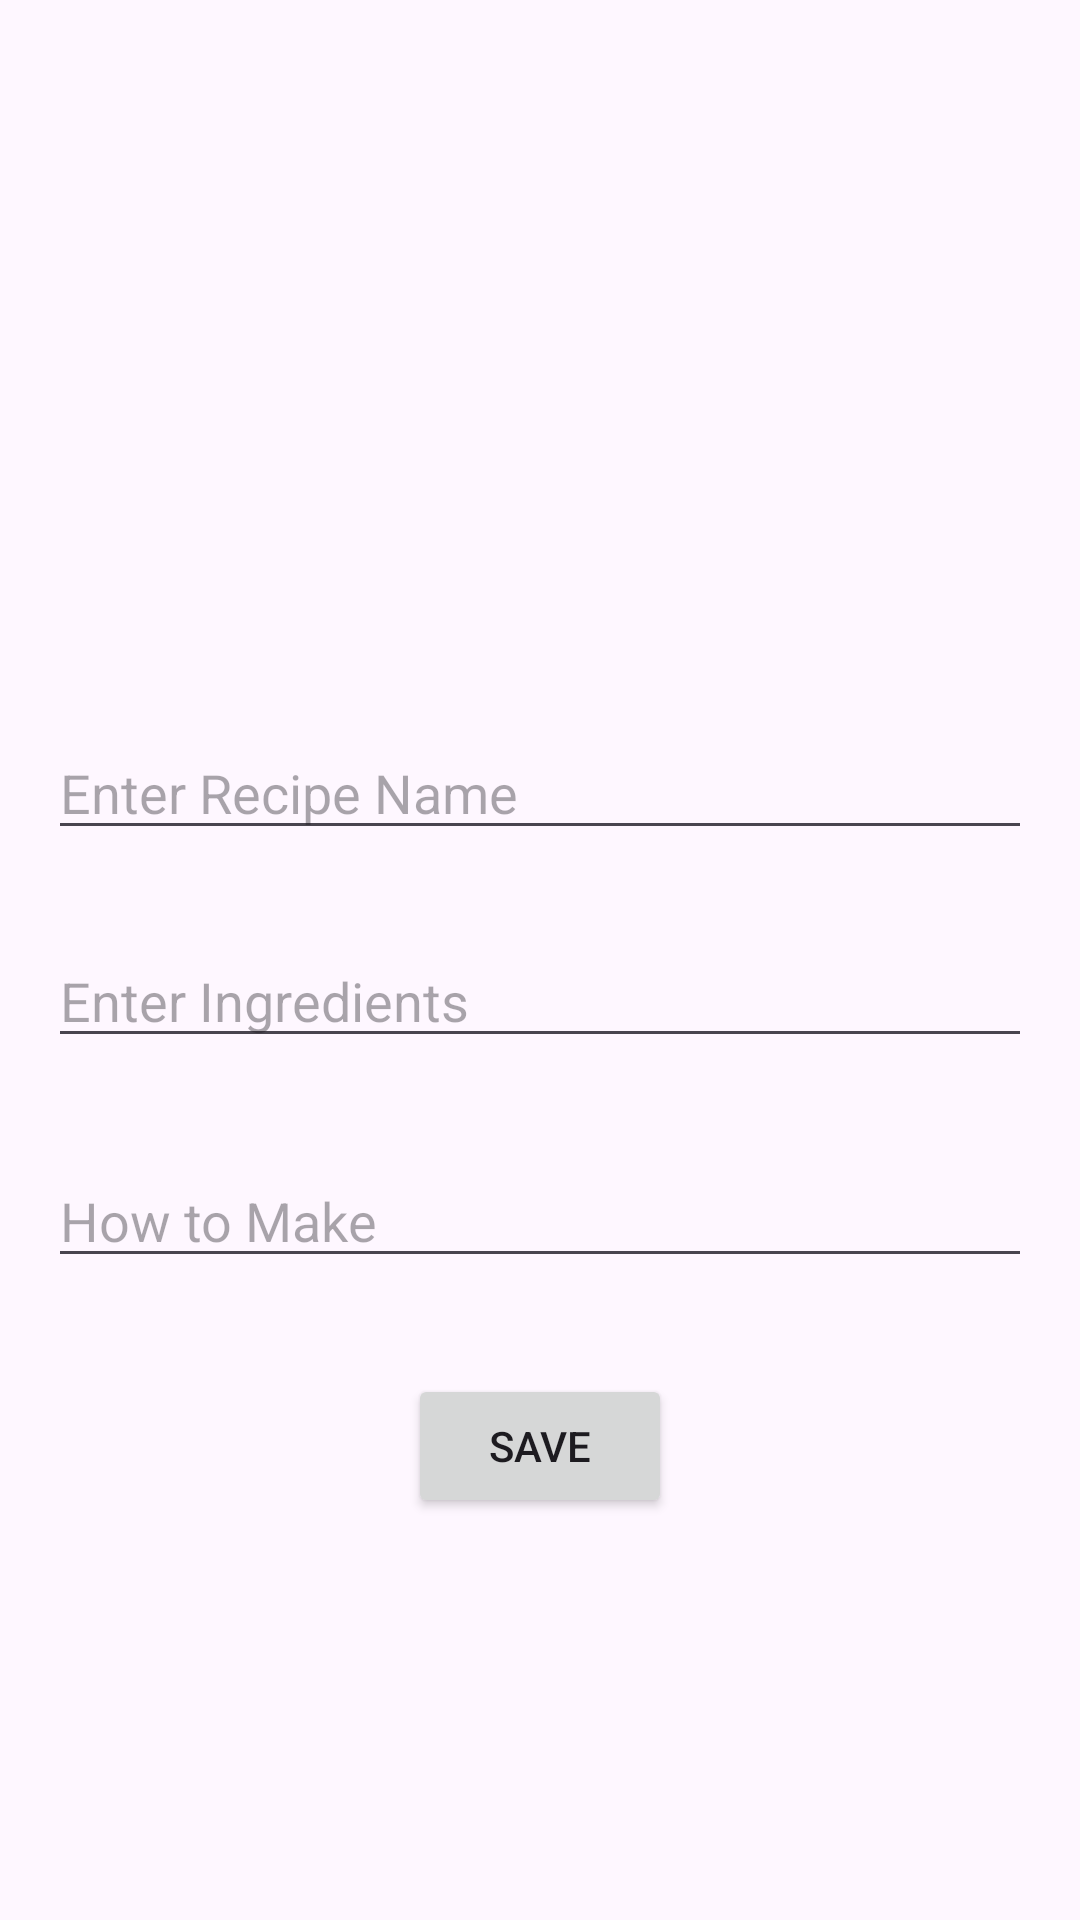

Write the Android layout XML for this screen, with the resource values it uses.
<!-- AndroidManifest.xml: application theme Theme.RecipeBook -->
<!-- res/layout/activity_recipe.xml -->
<?xml version="1.0" encoding="utf-8"?>
<androidx.constraintlayout.widget.ConstraintLayout xmlns:android="http://schemas.android.com/apk/res/android"
    xmlns:app="http://schemas.android.com/apk/res-auto"
    xmlns:tools="http://schemas.android.com/tools"
    android:layout_width="match_parent"
    android:layout_height="match_parent"
    tools:context=".RecipeActivity">

    <ScrollView
        android:layout_width="0dp"
        android:layout_height="0dp"
        app:layout_constraintTop_toTopOf="parent"
        app:layout_constraintBottom_toBottomOf="parent"
        app:layout_constraintStart_toStartOf="parent"
        app:layout_constraintEnd_toEndOf="parent">

        <LinearLayout
            android:layout_width="match_parent"
            android:layout_height="wrap_content"
            android:orientation="vertical"
            android:padding="16dp">

            <ImageView
                android:id="@+id/imageView2"
                android:layout_width="370dp"
                android:layout_height="178dp"
                android:onClick="selectImage"
                app:srcCompat="@drawable/selectimage"
                android:layout_gravity="center_horizontal" />

            <EditText
                android:id="@+id/RecipeText"
                android:layout_width="match_parent"
                android:layout_height="wrap_content"
                android:layout_marginTop="48dp"
                android:hint="Enter Recipe Name"
                android:inputType="text" />

            <EditText
                android:id="@+id/ingredientsText"
                android:layout_width="match_parent"
                android:layout_height="wrap_content"
                android:layout_marginTop="28dp"
                android:hint="Enter Ingredients"
                android:inputType="textMultiLine"
                android:scrollbars="vertical" />

            <EditText
                android:id="@+id/howText"
                android:layout_width="match_parent"
                android:layout_height="wrap_content"
                android:layout_marginTop="32dp"
                android:hint="How to Make"
                android:inputType="textMultiLine"
                android:scrollbars="vertical" />

            <Button
                android:id="@+id/button"
                android:layout_width="wrap_content"
                android:layout_height="wrap_content"
                android:layout_marginTop="32dp"
                android:onClick="save"
                android:text="Save"
                android:layout_gravity="center_horizontal" />
        </LinearLayout>
    </ScrollView>
</androidx.constraintlayout.widget.ConstraintLayout>
<!-- resources referenced by this layout -->
<resources>
  <style name="Theme.RecipeBook" parent="Base.Theme.RecipeBook" />
  <style name="Base.Theme.RecipeBook" parent="Theme.Material3.DayNight">
          
          
      </style>
</resources>
